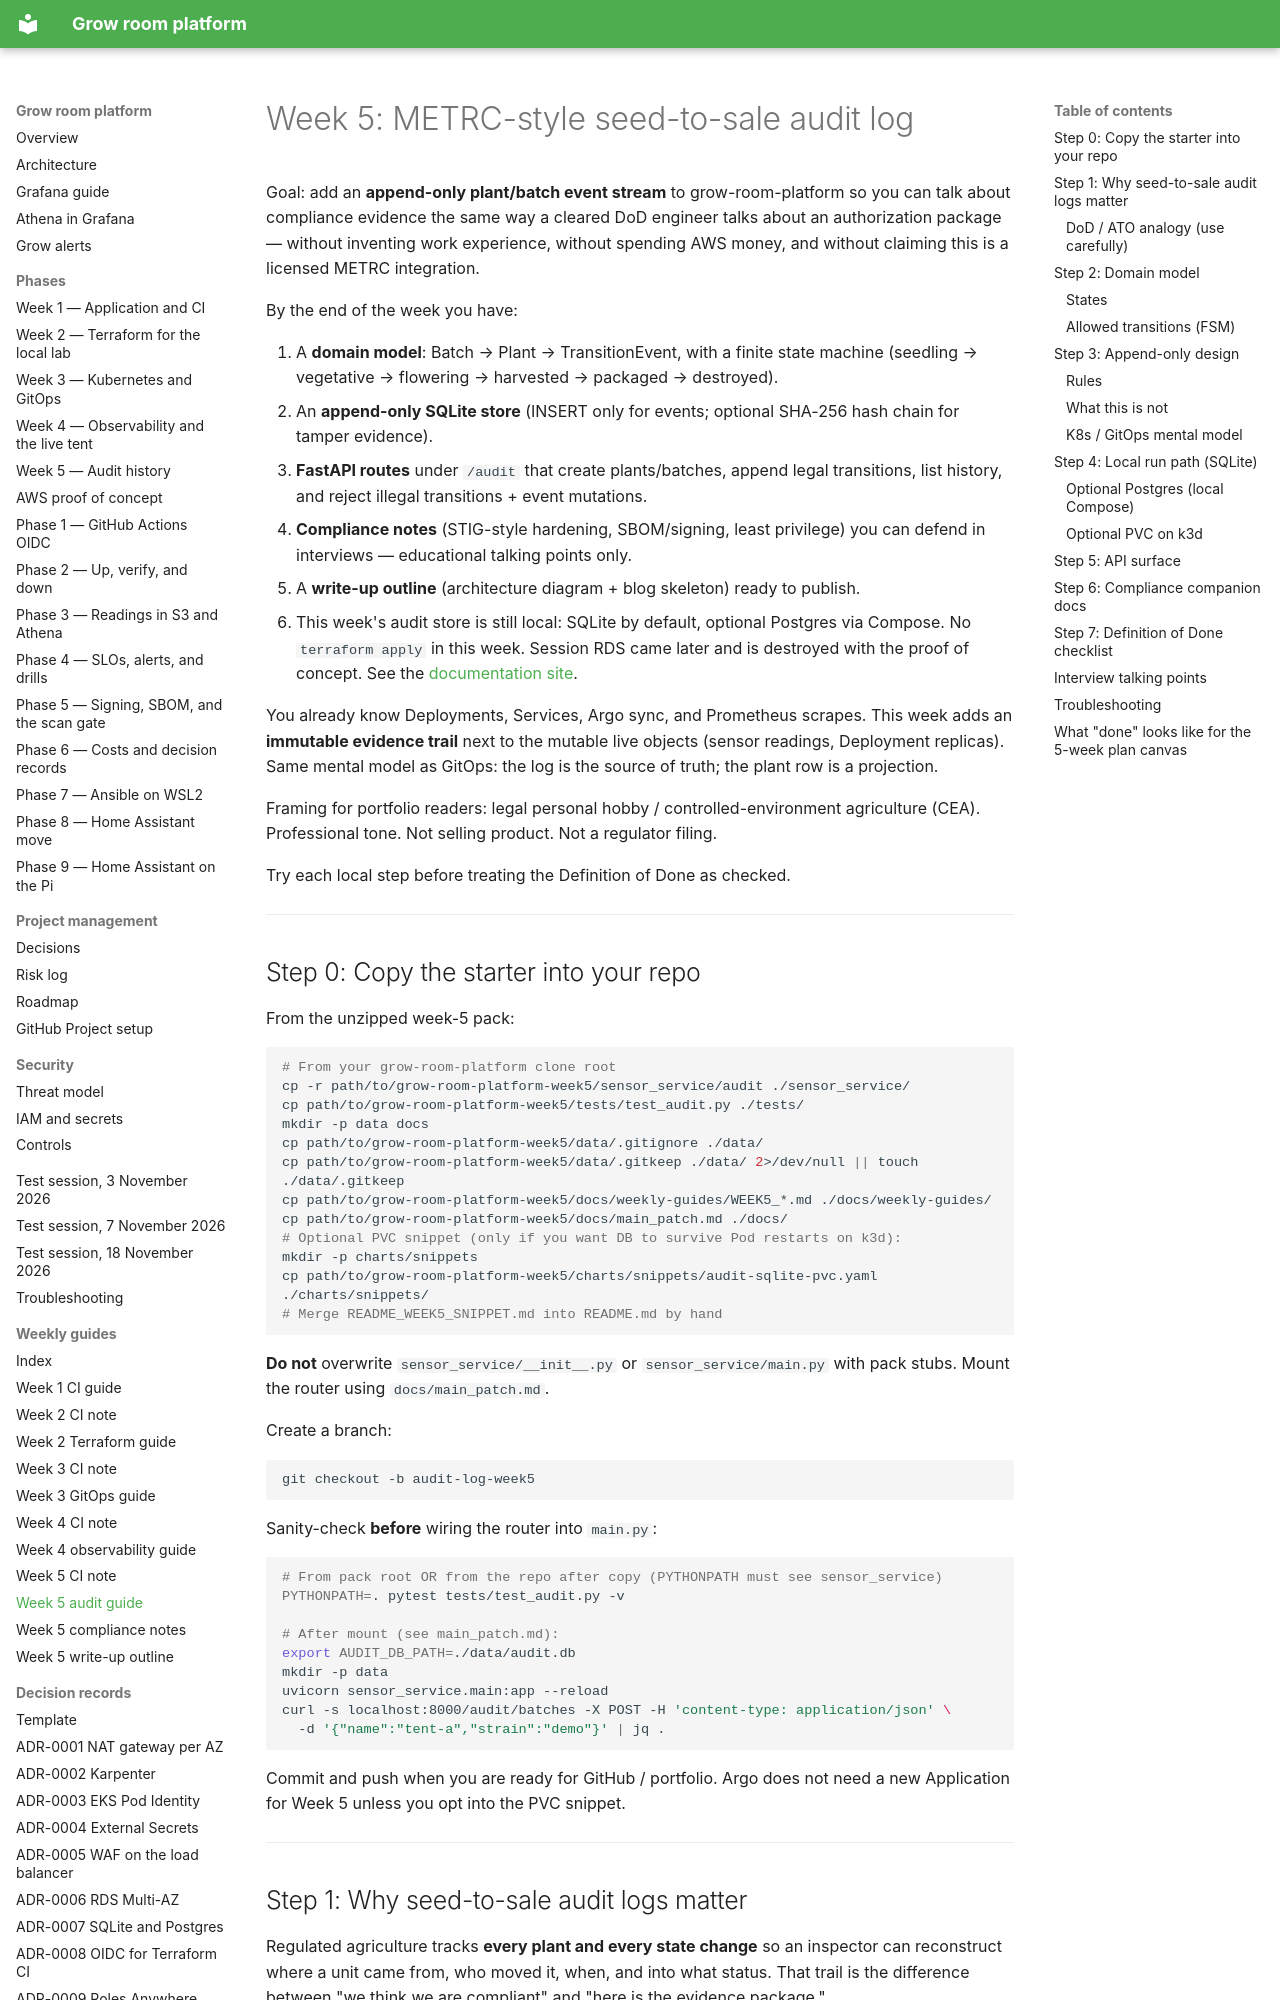

repository: TontoBlanco/grow-room-platform · page: weekly-guides/WEEK5_AUDIT_LOG_GUIDE/index.html · generator: mkdocs

# Week 5: METRC-style seed-to-sale audit log

Goal: add an **append-only plant/batch event stream** to grow-room-platform so
you can talk about compliance evidence the same way a cleared DoD engineer talks
about an authorization package — without inventing work experience, without
spending AWS money, and without claiming this is a licensed METRC integration.

By the end of the week you have:

1. A **domain model**: Batch → Plant → TransitionEvent, with a finite state
   machine (seedling → vegetative → flowering → harvested → packaged → destroyed).
2. An **append-only SQLite store** (INSERT only for events; optional SHA-256
   hash chain for tamper evidence).
3. **FastAPI routes** under `/audit` that create plants/batches, append legal
   transitions, list history, and reject illegal transitions + event mutations.
4. **Compliance notes** (STIG-style hardening, SBOM/signing, least privilege)
   you can defend in interviews — educational talking points only.
5. A **write-up outline** (architecture diagram + blog skeleton) ready to publish.
6. This week's audit store is still local: SQLite by default, optional
   Postgres via Compose. No `terraform apply` in this week. Session RDS
   came later and is destroyed with the proof of concept. See the
   [documentation site](../index.md).

You already know Deployments, Services, Argo sync, and Prometheus scrapes.
This week adds an **immutable evidence trail** next to the mutable live objects
(sensor readings, Deployment replicas). Same mental model as GitOps: the log is
the source of truth; the plant row is a projection.

Framing for portfolio readers: legal personal hobby / controlled-environment
agriculture (CEA). Professional tone. Not selling product. Not a regulator
filing.

Try each local step before treating the Definition of Done as checked.

---
